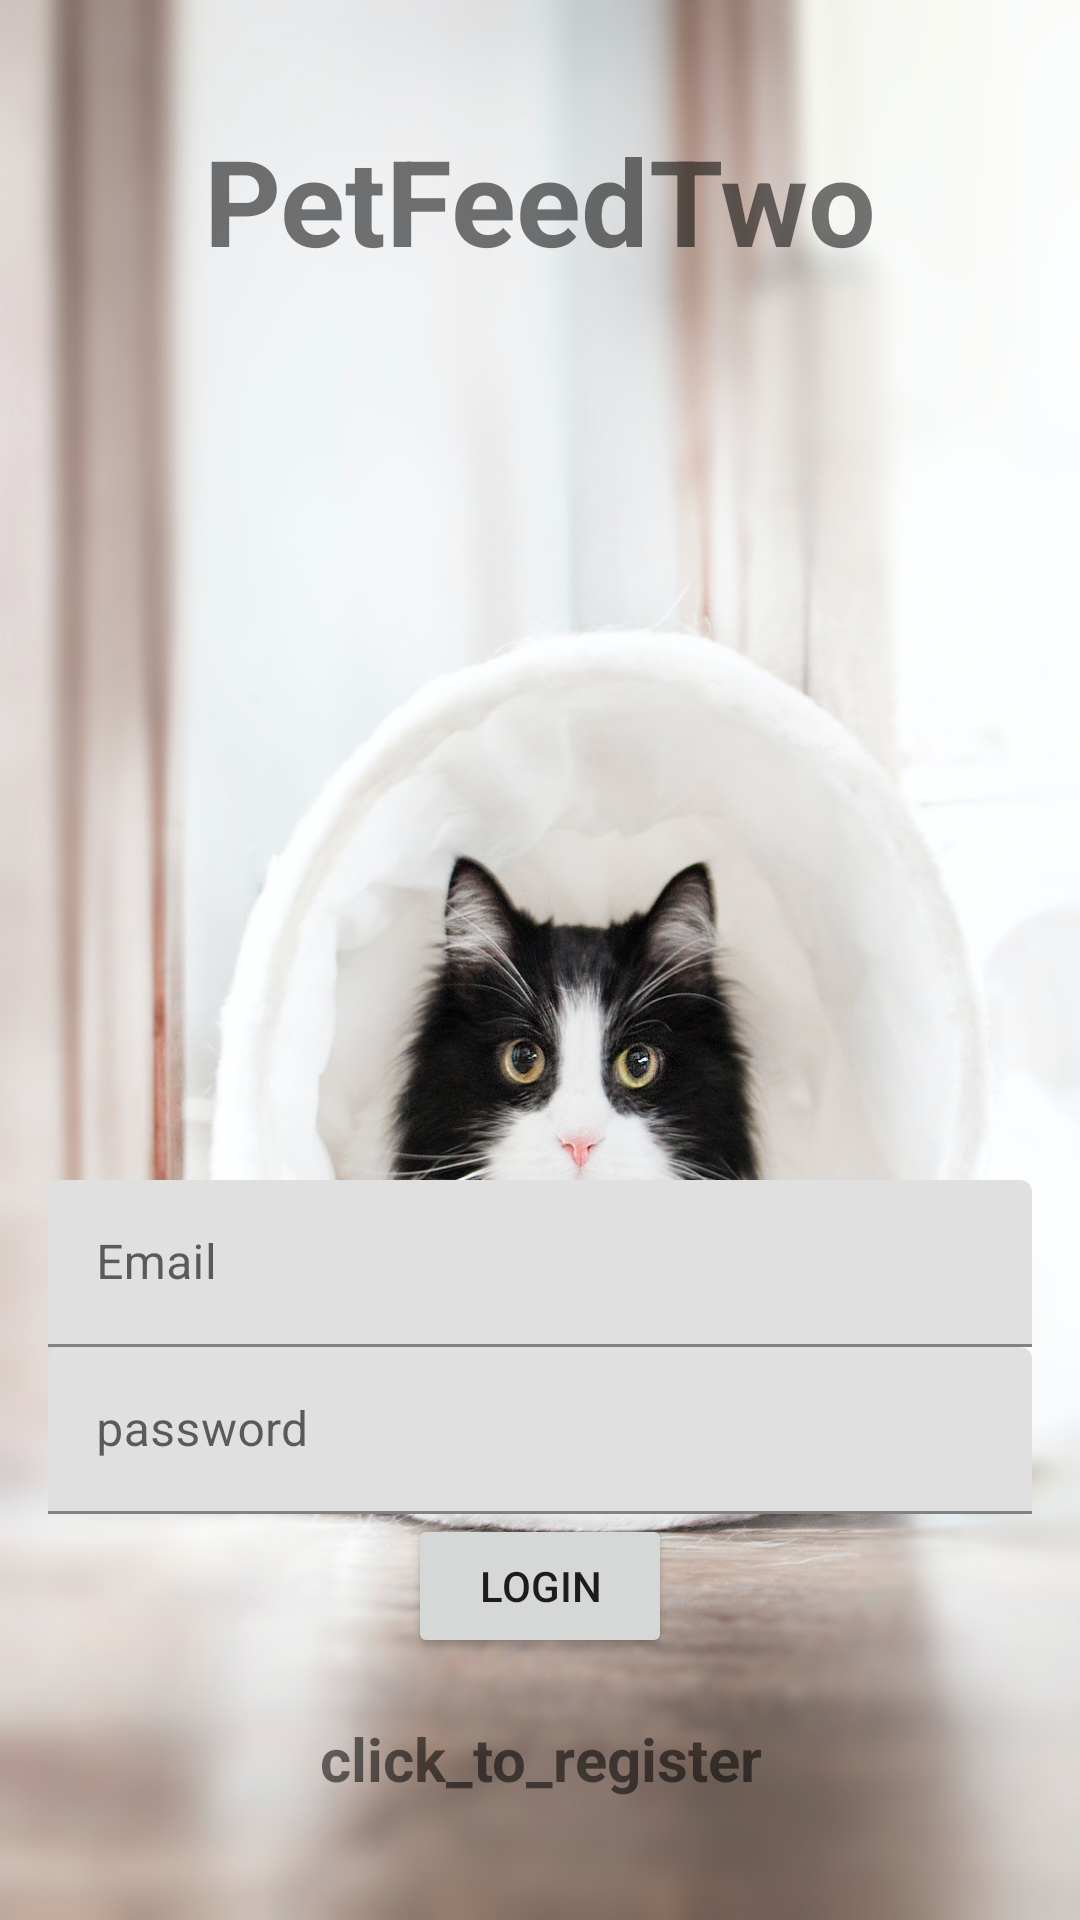

This screen was rendered from an Android layout file. Write that file and the resources it references.
<!-- AndroidManifest.xml: application theme Theme.PetFeedTwo -->
<!-- res/layout/activity_login.xml -->
<?xml version="1.0" encoding="utf-8"?>
<LinearLayout xmlns:android="http://schemas.android.com/apk/res/android"
    xmlns:app="http://schemas.android.com/apk/res-auto"
    xmlns:tools="http://schemas.android.com/tools"
    android:layout_width="match_parent"
    android:layout_height="match_parent"
    android:background="@drawable/bg4"
    android:gravity="center"
    android:orientation="vertical"
    android:padding="16dp"
    tools:context=".Login">

    <TextView
        android:layout_width="match_parent"
        android:layout_height="wrap_content"
        android:gravity="center"
        android:text="@string/petfeedtwo"
        android:layout_marginBottom="300dp"
        android:textSize="40sp"
        android:textStyle="bold" />

    <com.google.android.material.textfield.TextInputLayout
        android:layout_width="match_parent"
        android:layout_height="wrap_content">

        <com.google.android.material.textfield.TextInputEditText
            android:id="@+id/email"
            android:layout_width="match_parent"
            android:layout_height="wrap_content"
            android:hint="@string/Email" />

    </com.google.android.material.textfield.TextInputLayout>

    <com.google.android.material.textfield.TextInputLayout
        android:layout_width="match_parent"
        android:layout_height="wrap_content">

        <com.google.android.material.textfield.TextInputEditText
            android:id="@+id/password"
            android:layout_width="match_parent"
            android:layout_height="wrap_content"
            android:hint="@string/Password" />

    </com.google.android.material.textfield.TextInputLayout>

    <ProgressBar
        android:layout_width="wrap_content"
        android:layout_height="wrap_content"
        android:visibility="gone"
        android:id="@+id/progressBar"/>

    <Button
        android:id="@+id/btn_login"
        android:layout_width="wrap_content"
        android:layout_height="wrap_content"
        android:text="@string/login"/>

    <TextView
        android:layout_width="wrap_content"
        android:layout_height="wrap_content"
        android:id="@+id/registerNow"
        android:text="@string/click_to_register"
        android:textStyle="bold"
        android:textSize="20sp"
        android:gravity="center"
        android:layout_marginTop="20dp"/>


</LinearLayout>
<!-- resources referenced by this layout -->
<resources>
  <!-- drawable bg4: jpg bitmap (drawable, 151491 bytes) -->
  <string name="Email">Email</string>
  <string name="Password">password</string>
  <string name="click_to_register">click_to_register</string>
  <string name="login">Login</string>
  <string name="petfeedtwo">PetFeedTwo</string>
  <style name="Theme.PetFeedTwo" parent="Theme.MaterialComponents.DayNight.NoActionBar">
          
          <item name="android:layout_gravity">center_horizontal</item>
          <item name="colorPrimary">@color/black</item>
          <item name="colorPrimaryVariant">@color/black</item>
          <item name="colorOnPrimary">@color/white</item>
          
          <item name="colorSecondary">@color/teal_200</item>
          <item name="colorSecondaryVariant">@color/teal_700</item>
          <item name="colorOnSecondary">@color/black</item>
          
          <item name="android:statusBarColor">?attr/colorPrimaryVariant</item>
          
      </style>
  <!-- not gathered from this repository: default colours our renderer supplied (Android Studio template values) -->
  <color name="teal_200">#FF03DAC5</color>
  <color name="teal_700">#FF018786</color>
  <color name="black">#FF000000</color>
  <color name="white">#FFFFFFFF</color>
</resources>
